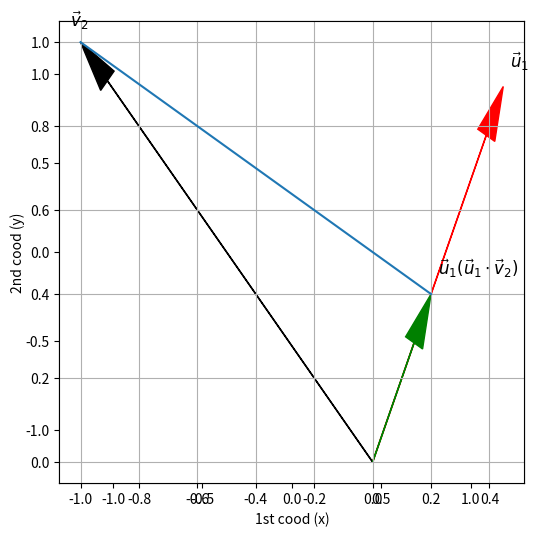

Here is the Python script that generated this plot:
#!/usr/bin/env python3
# -*- coding: utf-8 -*-

import pandas as pd
import numpy as np
import math
import matplotlib.pyplot as plt 


def plot_arrows(L, scale=4, text_loc=0.2, fontsize=12, title=None):
    """plot a list of arrow.  each arrow defined by start point, end point, color, and optional text

    Args:
        L (list): [[[s_x, s_y], [e_x, e_y], color, 'string'], ...], s = start point, e = end point
        scale (int, optional): limit of the x- ands y-axis. Defaults to 4.
        text_loc (float, optional): a translated value to shift text location. Defaults to 0.2.
        fontsize (int, optional): the size of font for label of the arrow text. Defaults to 12.
    """
    plt.figure(figsize=([6,6]))
    plt.xlim([-scale, scale])
    plt.ylim([-scale, scale])

    ax = plt.axes()
    plt.xlabel('1st cood (x)')
    plt.ylabel('2nd cood (y)')
    if title != None:
        plt.title(title, fontsize=fontsize+3)

    for A in L:
        s, e, c = A[:3]
        ax.arrow(s[0], s[1], e[0], e[1], head_width=0.05*scale, head_length=0.1*scale,\
            fc=c, ec=c, length_includes_head=True)
        if len(A) == 4:
            t = A[3]
            _loc = 1 + text_loc/np.linalg.norm(e)
            ax.text(_loc*e[0], _loc*e[1], t, fontsize=fontsize)

    plt.grid()
    # plt.show()

    return ax


def main():

    # Lists vs Numpy Arrays
    print("\nCreating vector and matrix by np.array")
    x_vec = np.array([1, 2, 3])
    print("\n  Create vector x_vec w/ 'np.array([1, 2, 3]'): {}".format(x_vec))

    lst_c = [1, 2]
    print("\n  the list c_lst= {} w/ length= {}".format(lst_c, len(lst_c)))
    vec_c = np.array(lst_c)
    print("  convert list to vector vec_c w/ 'np.array(lst_c)' and shape (vec_c.shape): {}".format(vec_c, vec_c.shape))

    z = [5, 6]
    ary_z = np.array(z)
    print("\n  the lst z = {} w/ type {}".format(z, type(z)))
    print("  array ary_z = {} w/ type {}".format(ary_z, type(ary_z)))

    # array as vector
    v1 = np.array([[1, 2], [3, 4]])
    print("\ncreate a 2D matrix w/ 'np.array([[1, 2], [3, 4]])': \n{}".format(v1))

    # input("\nPress Enter to continue ......")

    # Visualizing 2D vectors
    print("\nVisualizing vector in 2D plane")
    orig = np.array([0, 0])
    v1 = np.array([1, 2])
    v2 = np.array([-1, 1])
    v3 = np.array([0, 2])
    title = "Vector arrow representation in 2D coordinate"
    # plot_arrows([[orig, v1, 'r', str(v1)], [orig, v2, 'k', str(v2)], \
    #     [orig, v3, 'b', str(v3)]], scale=3, title=title)
    # plt.show()

    # input("\nPress Enter to continue ......")
    
    # Operations in vectors w/ visualization
    print("\nOperations on vectors w/ visualization:")
    print("  v1 + v2: {} + {} = {}".format(v1, v2, v1+v2))
    # plot_arrows([[orig, v1, 'r', '$\\vec{v}_1$'], [orig, v2, 'k', '$\\vec{v}_2$'], [v1, v2, 'k'], \
    #     [orig, v1+v2, 'b', '$\\vec{v}+1 + \\vec{v}_2$']], fontsize=15)
    # plt.show()

    # two vectors summed only if w/ the same dimesion
    print("\nv1 = {}, v2 = {} --> v1+v2".format(np.array([1, 1]), np.array([1, 1, 2])))
    try:
        np.array([1, 1]) + np.array([1, 1, 2])
    except:
        print("these two vectors w/ different dimension")

    # inner product
    print("\nways to calculate innerproduct: v1={} v2={}".format(v1, v2))
    print("  np.dot(v1, v2) = {}".format(np.dot(v1, v2)))
    print("  v1[0]*v2[0]+v1[1]*v2[1]= {}".format(v1[0]*v2[0]+v1[1]*v2[1]))
    print("  sum of comprehensive list= {}"\
        .format(np.sum([v1[i]*v2[i] for i in range(len(v1))])))

    # norm of a vector
    print("\nways to calculating the norm of the vector: v1={}".format(v1))
    print("  sqrt(np.dot(v1, v1)= {}".format(math.sqrt(np.dot(v1, v1))))
    print("  np.linalg.norm(v1)=  {}".format(np.linalg.norm(v1)))

    # unit vector
    print("\nnormalizing any vector to unit vector: v1= {}, norm= {}"\
        .format(v1, np.linalg.norm(v1)))
    print("  unit vector w/ u1=v1/norm(v1): {}".format(v1/np.linalg.norm(v1)))
    print("  and its norm: {}".format(np.linalg.norm(v1/np.linalg.norm(v1))))

    # projection and visualization
    u1 = v1/np.linalg.norm(v1)
    p = u1*np.dot(u1,v2)
    print("\nProjects: u1= {}".format(u1))
    print("  projection a vector w/ u1*np.dot(u1, v2) = {}".format(p))

    ax = plot_arrows([[orig, u1, 'r', '$\\vec{u}_1$'],[orig, v2, 'k', '$\\vec{v}_2$'],\
                [orig, p, 'g', "$\\vec{u}_1(\\vec{u}_1\\cdot \\vec{v}_2)$"]],\
               scale=1.3,text_loc=0.05)
    ax.plot([v2[0],p[0]],[v2[1],p[1]])
    plt.show();

    return None


if __name__ == "__main__":

  print("\nStarting Topic 12.1 Lecture Note for Python code ......")

  main()

  print("\nEnd of Topic 12.1 Lecture Note for Python code ......\n")
